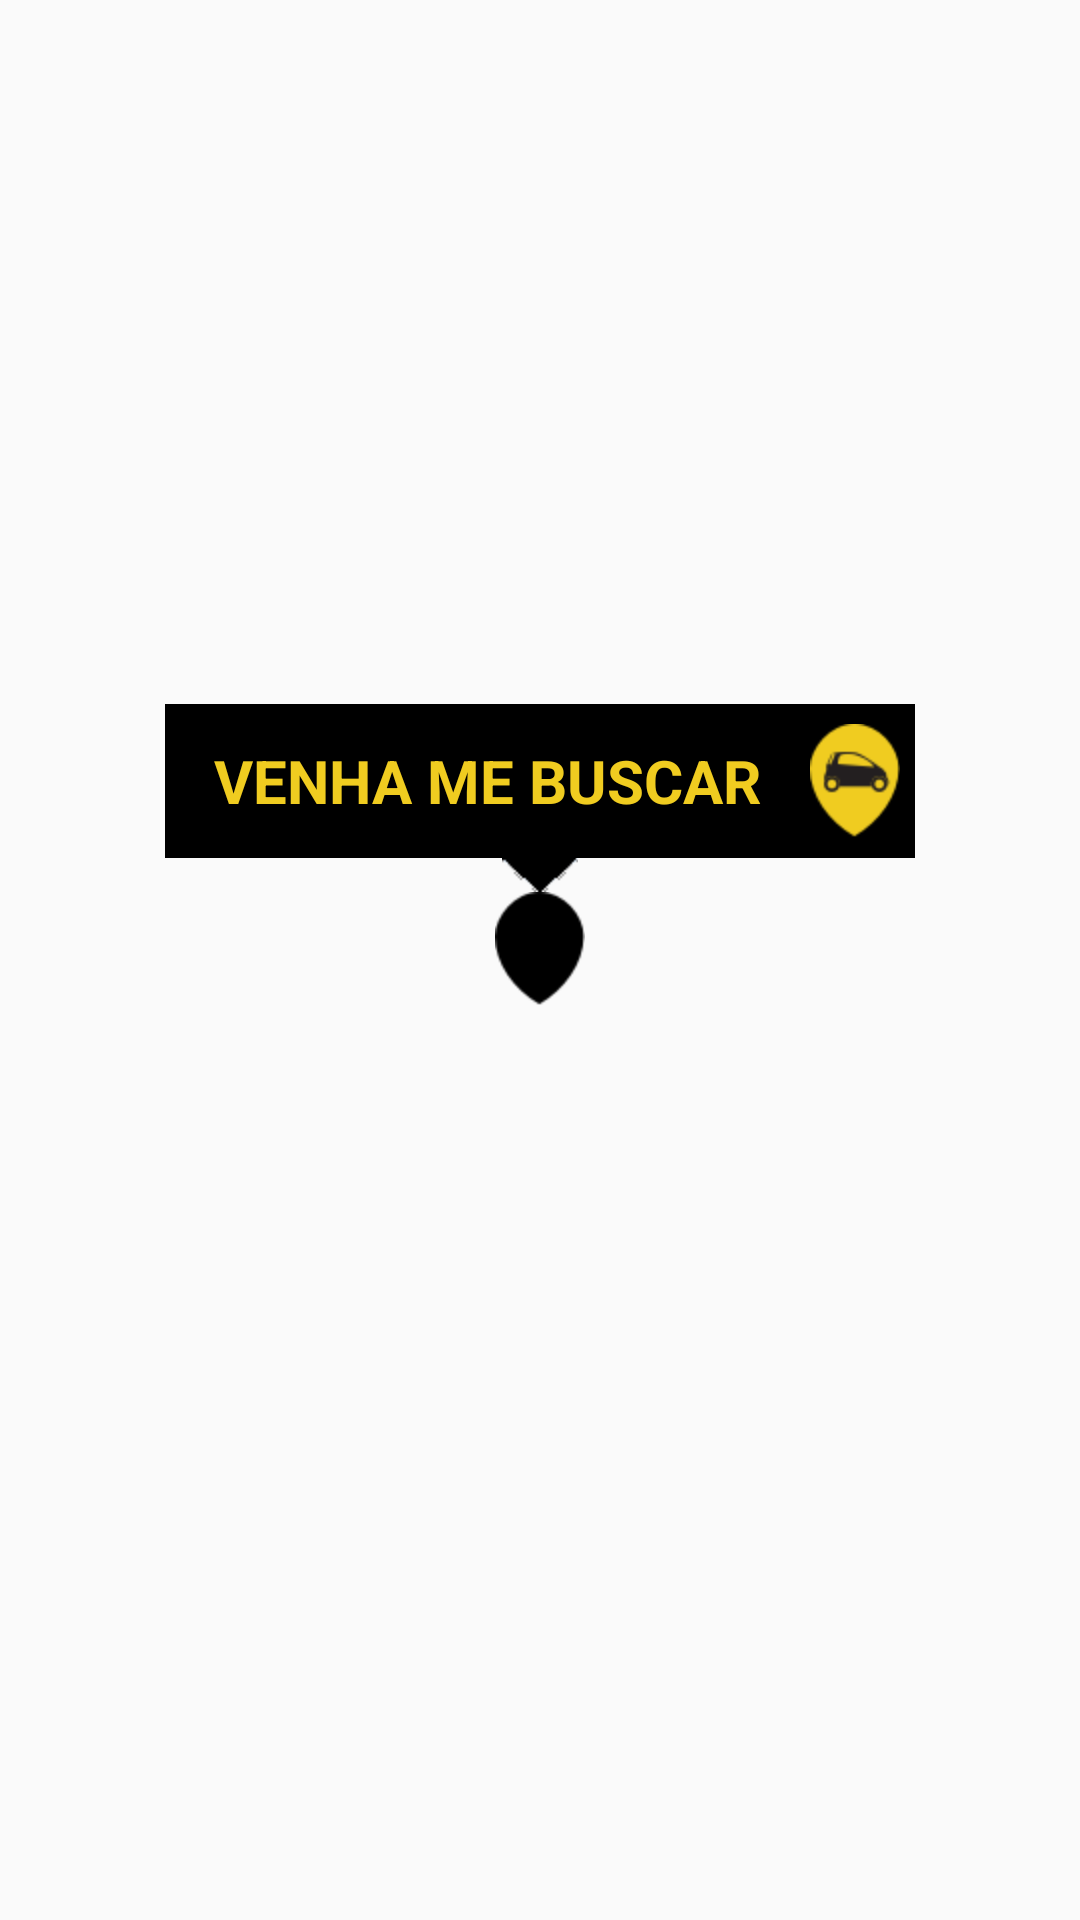

Android layout source for this screen:
<!-- AndroidManifest.xml: application theme AppTheme -->
<!-- res/layout/fragment_moto_taxi.xml -->
<?xml version="1.0" encoding="utf-8"?>
<RelativeLayout xmlns:android="http://schemas.android.com/apk/res/android"
    xmlns:tools="http://schemas.android.com/tools"
    android:layout_width="match_parent"
    android:layout_height="match_parent"
    android:gravity="center_horizontal"
    android:orientation="vertical">

    <FrameLayout
        android:id="@+id/mapFrameLayout"
        android:layout_width="match_parent"
        android:layout_height="match_parent"
        android:gravity="center_horizontal"
        android:orientation="vertical"
        android:visibility="visible"
        android:layout_alignParentBottom="true">

        <include
            android:id="@+id/layoutBubble"
            layout="@layout/my_marker"
            tools:ignore="IncludeLayoutParam" />

    </FrameLayout>



</RelativeLayout>
<!-- res/layout/my_marker.xml (included above) -->
<?xml version="1.0" encoding="utf-8"?>
<LinearLayout xmlns:android="http://schemas.android.com/apk/res/android"
    android:layout_width="wrap_content"
    android:layout_height="wrap_content"
    android:layout_gravity="center"
    android:layout_marginBottom="35dp"
    android:orientation="vertical" >

    <LinearLayout
        android:id="@+id/layoutMarker"
        android:layout_width="250dp"
        android:layout_height="match_parent"
        android:background="@drawable/map_popup"
        android:gravity="center_vertical"
        android:orientation="vertical"
        android:visibility="visible" >

        <LinearLayout
            android:id="@+id/markerVenhaMePegar"
            android:layout_width="match_parent"
            android:layout_height="wrap_content"
            android:orientation="horizontal" >

            <TextView
                android:layout_width="0dp"
                android:layout_height="match_parent"
                android:layout_weight="1"
                android:background="@null"
                android:gravity="center"
                android:paddingLeft="2dp"
                android:paddingRight="2dp"
                android:text="VENHA ME BUSCAR"
                android:textColor="@color/amarelo"
                android:textSize="20dp"
                android:textStyle="bold" />

            <ImageView
                android:layout_width="wrap_content"
                android:layout_height="wrap_content"
                android:layout_marginRight="5dp"
                android:src="@drawable/pin_motorista" />
        </LinearLayout>
    </LinearLayout>

    <ImageView
        android:layout_width="wrap_content"
        android:layout_height="wrap_content"
        android:layout_gravity="center_horizontal"
        android:src="@drawable/popup_down_arrow" >
    </ImageView>

    <ImageView
        android:id="@+id/myCustomMarker"
        android:layout_width="wrap_content"
        android:layout_height="wrap_content"
        android:layout_gravity="center"
        android:orientation="vertical"
        android:src="@drawable/pin_user"
        android:visibility="visible" >
    </ImageView>

</LinearLayout>
<!-- resources referenced by this layout -->
<resources>
  <color name="amarelo">#f0cc20</color>
  <!-- drawable map_popup: png bitmap (drawable-hdpi, 14790 bytes) -->
  <!-- drawable pin_motorista: png bitmap (drawable-hdpi, 2252 bytes) -->
  <!-- drawable pin_user: png bitmap (drawable-hdpi, 832 bytes) -->
  <!-- drawable popup_down_arrow: png bitmap (drawable-hdpi, 14797 bytes) -->
  <style name="AppTheme" parent="Theme.AppCompat.Light.NoActionBar">
          
          <item name="colorPrimary">@color/colorPrimary</item>
          <item name="colorPrimaryDark">@color/colorPrimaryDark</item>
          <item name="colorAccent">@color/colorAccent</item>
      </style>
  <color name="colorPrimary">#FFD700</color>
  <color name="colorPrimaryDark">#FFD700</color>
  <color name="colorAccent">#000000</color>
</resources>
